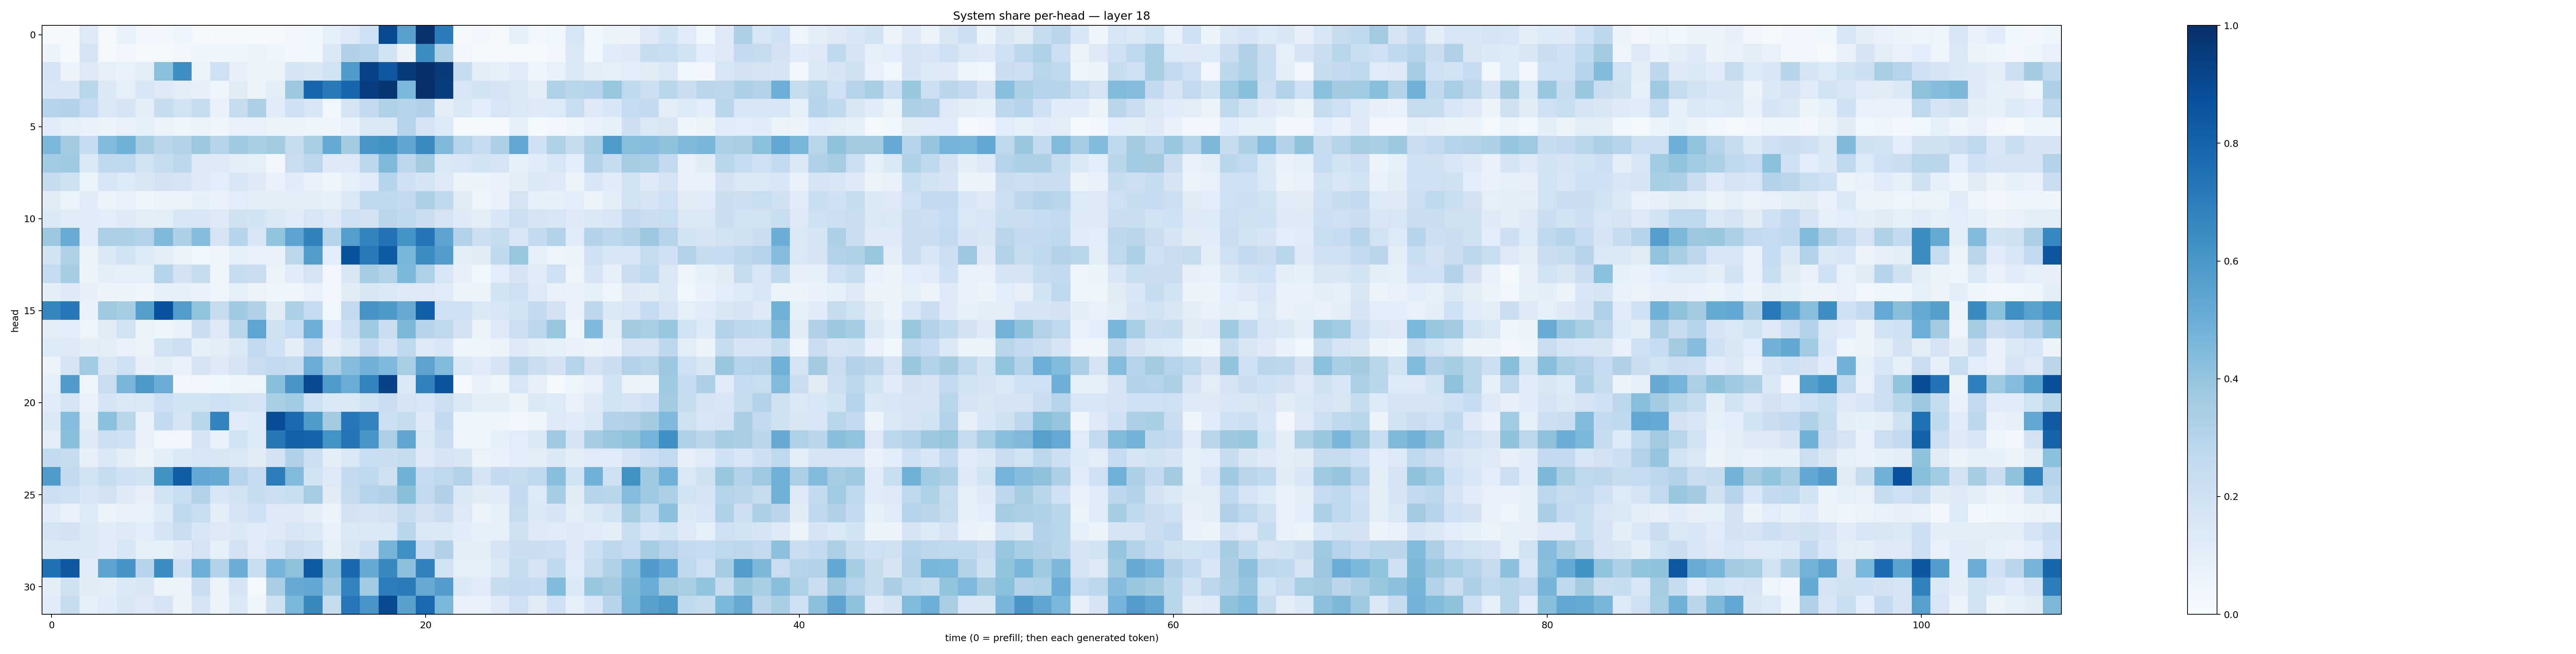

The data file committed next to this chart (first rows):
0.015883964, 0.01301241, 0.13161343, 0.022113923, 0.07006998, 0.033384915, 0.025414867, 0.045437574, 0.022771746, 0.012817461, 0.014128698, 0.018492054, 0.017400933, 0.03328212, 0.03582392, 0.08964109, 0.12591152, 0.20983554, 0.898363, 0.5619135, 0.9913211, 0.7067413, 0.019873627, 0.024934461
0.05482, 0.01923, 0.1682, 0.02262, 0.03443, 0.02019, 0.01589, 0.03489, 0.04075, 0.03962, 0.04287, 0.05178, 0.045, 0.02897, 0.03751, 0.1405, 0.3179, 0.296, 0.1863, 0.05672, 0.6441, 0.3302, 0.02788, 0.0139
0.1702, 0.05488, 0.1282, 0.07945, 0.07672, 0.1021, 0.4198, 0.6333, 0.06507, 0.2068, 0.08151, 0.05874, 0.05763, 0.1662, 0.1495, 0.1944, 0.5843, 0.9274, 0.8412, 0.956, 0.9978, 0.9632, 0.2404, 0.1012
0.1537, 0.1557, 0.2875, 0.1405, 0.08701, 0.1554, 0.1293, 0.09477, 0.07886, 0.05078, 0.1105, 0.05821, 0.09605, 0.3777, 0.792, 0.7129, 0.7895, 0.9442, 0.9825, 0.4574, 0.9939, 0.9516, 0.1596, 0.1899
0.2956, 0.3111, 0.249, 0.1471, 0.1646, 0.1006, 0.2381, 0.188, 0.2408, 0.07031, 0.243, 0.3274, 0.1149, 0.1996, 0.1588, 0.03771, 0.1771, 0.2545, 0.3212, 0.3006, 0.3198, 0.1055, 0.1418, 0.1073
0.1178, 0.09339, 0.06862, 0.05527, 0.07754, 0.08592, 0.06559, 0.0503, 0.06141, 0.03912, 0.07501, 0.07476, 0.06125, 0.05256, 0.04968, 0.0438, 0.068, 0.1458, 0.1395, 0.2987, 0.1784, 0.1362, 0.02273, 0.01839
0.4597, 0.3561, 0.2493, 0.4449, 0.4855, 0.3526, 0.2827, 0.3109, 0.3778, 0.2994, 0.3706, 0.3404, 0.3575, 0.2441, 0.3458, 0.5183, 0.3621, 0.6052, 0.6226, 0.5333, 0.6525, 0.4485, 0.3021, 0.2477
0.3657, 0.3705, 0.1389, 0.2647, 0.2686, 0.1907, 0.2433, 0.2811, 0.1281, 0.1292, 0.09928, 0.08845, 0.02528, 0.2291, 0.2795, 0.123, 0.124, 0.279, 0.4469, 0.2742, 0.3622, 0.1448, 0.1608, 0.1887
0.2405, 0.1977, 0.06297, 0.1601, 0.136, 0.1485, 0.1829, 0.1731, 0.1321, 0.1084, 0.1626, 0.1249, 0.07171, 0.1204, 0.07426, 0.04668, 0.08804, 0.1193, 0.2971, 0.2078, 0.1669, 0.1282, 0.06483, 0.06298
0.1104, 0.06569, 0.1152, 0.05886, 0.07668, 0.04485, 0.05277, 0.05198, 0.08358, 0.06834, 0.1064, 0.09537, 0.1026, 0.1026, 0.09378, 0.09326, 0.1464, 0.2698, 0.2651, 0.2577, 0.3283, 0.2633, 0.1123, 0.04957
0.1396, 0.1139, 0.1149, 0.108, 0.1225, 0.09816, 0.1053, 0.154, 0.1559, 0.1323, 0.1982, 0.1845, 0.1437, 0.1135, 0.1572, 0.1268, 0.2077, 0.1815, 0.2845, 0.2725, 0.2227, 0.176, 0.1213, 0.09941
0.3763, 0.5116, 0.1152, 0.3345, 0.3313, 0.314, 0.4479, 0.3267, 0.4312, 0.1795, 0.2996, 0.1576, 0.4062, 0.5465, 0.6812, 0.3026, 0.57, 0.6791, 0.7459, 0.6177, 0.7315, 0.5426, 0.3128, 0.2155
0.186, 0.322, 0.05343, 0.1467, 0.1917, 0.1335, 0.09409, 0.06509, 0.03863, 0.0426, 0.0831, 0.07394, 0.06966, 0.2788, 0.5739, 0.1067, 0.8645, 0.717, 0.831, 0.461, 0.6464, 0.5772, 0.09749, 0.1096
0.2498, 0.3504, 0.0598, 0.09599, 0.08928, 0.08673, 0.2984, 0.1815, 0.2357, 0.04552, 0.2414, 0.2217, 0.06019, 0.1155, 0.1761, 0.03475, 0.1521, 0.3549, 0.3106, 0.4574, 0.3213, 0.1577, 0.07849, 0.03833
0.09863, 0.1289, 0.07961, 0.05736, 0.05482, 0.04378, 0.08751, 0.0866, 0.07201, 0.03912, 0.08692, 0.05503, 0.04632, 0.03981, 0.07632, 0.03453, 0.1095, 0.1494, 0.1413, 0.1301, 0.1273, 0.1187, 0.05287, 0.05896
0.6707, 0.7255, 0.06812, 0.3747, 0.3516, 0.5627, 0.8741, 0.571, 0.4038, 0.2376, 0.368, 0.3202, 0.1094, 0.3342, 0.2469, 0.03769, 0.2529, 0.6116, 0.5914, 0.5119, 0.8188, 0.2087, 0.2065, 0.148
0.09979, 0.1071, 0.04801, 0.1118, 0.19, 0.05378, 0.04583, 0.0671, 0.2208, 0.1258, 0.2854, 0.5367, 0.1972, 0.2474, 0.4943, 0.1204, 0.2178, 0.3714, 0.2198, 0.4546, 0.2958, 0.2732, 0.1816, 0.06224
0.1352, 0.1322, 0.1001, 0.1036, 0.07617, 0.05317, 0.1938, 0.2145, 0.08354, 0.103, 0.1384, 0.2509, 0.1999, 0.1021, 0.2531, 0.08053, 0.1395, 0.2505, 0.1664, 0.2652, 0.129, 0.1531, 0.05042, 0.04439
0.05727, 0.1756, 0.3665, 0.1504, 0.2096, 0.07947, 0.101, 0.07445, 0.174, 0.1285, 0.1762, 0.2271, 0.2588, 0.2442, 0.5064, 0.3468, 0.4346, 0.4828, 0.4505, 0.3464, 0.5446, 0.445, 0.1428, 0.1161
0.08912, 0.5818, 0.04792, 0.2288, 0.4666, 0.5918, 0.5056, 0.03399, 0.02852, 0.03556, 0.04161, 0.04859, 0.4242, 0.6022, 0.9018, 0.5859, 0.506, 0.6794, 0.9242, 0.1411, 0.684, 0.8611, 0.02151, 0.07074
0.1197, 0.1648, 0.07264, 0.1664, 0.1431, 0.1377, 0.2122, 0.1913, 0.1843, 0.2105, 0.1876, 0.1739, 0.3429, 0.3633, 0.2072, 0.1473, 0.1407, 0.1917, 0.2198, 0.1674, 0.1574, 0.2112, 0.1441, 0.1041
0.1438, 0.4298, 0.1052, 0.4181, 0.2923, 0.0702, 0.258, 0.1729, 0.2889, 0.6739, 0.1198, 0.1331, 0.8869, 0.7744, 0.5821, 0.3607, 0.726, 0.6759, 0.2167, 0.2346, 0.1228, 0.2549, 0.04157, 0.04503
0.09499, 0.425, 0.1308, 0.2168, 0.1999, 0.07252, 0.03502, 0.02618, 0.1709, 0.07372, 0.1922, 0.1336, 0.7225, 0.81, 0.799, 0.6197, 0.738, 0.6052, 0.3293, 0.5316, 0.1447, 0.2287, 0.04299, 0.04679
0.257, 0.2392, 0.07926, 0.1475, 0.1026, 0.06599, 0.09779, 0.1386, 0.1564, 0.1494, 0.1452, 0.1119, 0.1828, 0.3195, 0.2183, 0.1004, 0.1412, 0.2342, 0.2231, 0.2407, 0.1256, 0.1676, 0.1521, 0.0659
0.5855, 0.2537, 0.1839, 0.2356, 0.2096, 0.1944, 0.622, 0.8225, 0.5265, 0.5161, 0.2935, 0.2462, 0.7008, 0.4439, 0.1876, 0.1312, 0.253, 0.2717, 0.1969, 0.489, 0.2468, 0.2679, 0.3118, 0.1713
0.2169, 0.2092, 0.1539, 0.1816, 0.1242, 0.07975, 0.1881, 0.2319, 0.3104, 0.1578, 0.1837, 0.2403, 0.2122, 0.2311, 0.35, 0.1105, 0.2456, 0.2996, 0.3182, 0.4251, 0.2583, 0.3186, 0.1418, 0.1132
0.1152, 0.06883, 0.1348, 0.06087, 0.07479, 0.071, 0.1358, 0.2638, 0.2337, 0.09764, 0.1643, 0.2093, 0.1275, 0.1237, 0.09865, 0.06014, 0.1823, 0.1698, 0.1807, 0.2373, 0.1821, 0.2256, 0.129, 0.05811
0.1714, 0.1813, 0.1391, 0.12, 0.1301, 0.107, 0.1682, 0.2274, 0.1578, 0.1278, 0.1401, 0.1193, 0.1278, 0.1589, 0.1473, 0.07448, 0.1474, 0.1379, 0.1447, 0.2888, 0.1432, 0.1368, 0.1164, 0.08249
0.142, 0.1416, 0.1441, 0.115, 0.1617, 0.08983, 0.09127, 0.1214, 0.1738, 0.09123, 0.1833, 0.1182, 0.1621, 0.2286, 0.2084, 0.09002, 0.1518, 0.218, 0.4691, 0.6299, 0.2486, 0.3193, 0.0968, 0.1046
0.7469, 0.8475, 0.1162, 0.5445, 0.6126, 0.2936, 0.6483, 0.211, 0.4961, 0.3152, 0.5017, 0.2308, 0.4727, 0.4112, 0.8337, 0.4295, 0.7796, 0.5164, 0.6592, 0.4155, 0.6835, 0.184, 0.0906, 0.09062
0.105, 0.1962, 0.1105, 0.09386, 0.1382, 0.1494, 0.05915, 0.06415, 0.2225, 0.06624, 0.1719, 0.02196, 0.3398, 0.5123, 0.5294, 0.3823, 0.6795, 0.3653, 0.6994, 0.7087, 0.5129, 0.5762, 0.1373, 0.1133
0.1183, 0.2388, 0.08805, 0.1204, 0.1517, 0.1275, 0.1702, 0.06116, 0.1791, 0.05982, 0.1469, 0.04552, 0.1962, 0.4595, 0.6588, 0.242, 0.7247, 0.6068, 0.8973, 0.5578, 0.776, 0.4607, 0.07766, 0.07414
